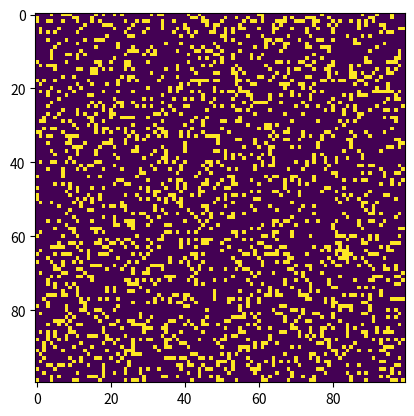

The script that saved this image:
'''
Game of Life with Diseased Cognition
Spring 2023 Term Project
CS 6795 Intro to Cognitive Science

Team - Sloppopotamus
Member - Scott Pickthorn
Member - Zachary Clark-Williams

@citation
Referenced basic Game of Life Code -
	<https://www.geeksforgeeks.org/conways-game-life-python-implementation/>
 
'''

# Python code to implement Conway's Game Of Life
import argparse
import numpy as np
import matplotlib.pyplot as plt
import matplotlib.animation as animation

# setting up the values for the grid
ON = 255
OFF = 0
vals = [ON, OFF]

def randomGrid(N):

	"""returns a grid of NxN random values"""
	return np.random.choice(vals, N*N, p=[0.2, 0.8]).reshape(N, N)

def update(frameNum, img, grid, N):

	# copy grid since we require 8 neighbors
	# for calculation and we go line by line
	newGrid = grid.copy()
	for i in range(N):
		for j in range(N):

			# compute 8-neighbor sum
			# using toroidal boundary conditions - x and y wrap around
			# so that the simulation takes place on a toroidal surface.
			total = int((grid[i, (j-1)%N] + grid[i, (j+1)%N] +
						grid[(i-1)%N, j] + grid[(i+1)%N, j] +
						grid[(i-1)%N, (j-1)%N] + grid[(i-1)%N, (j+1)%N] +
						grid[(i+1)%N, (j-1)%N] + grid[(i+1)%N, (j+1)%N])/255)

			# apply Conway's rules
			if grid[i, j] == ON:
				if (total < 2) or (total > 3):
					newGrid[i, j] = OFF
			else:
				if total == 3:
					newGrid[i, j] = ON

	# update data
	img.set_data(newGrid)
	grid[:] = newGrid[:]
	return img,

# main() function
def main():

	# Command line args are in sys.argv[1], sys.argv[2] ..
	# sys.argv[0] is the script name itself and can be ignored
	# parse arguments
	parser = argparse.ArgumentParser(description="Runs Conway's Game of Life simulation.")

	# add arguments
	parser.add_argument('--grid-size', dest='N', required=False)
	parser.add_argument('--mov-file', dest='movfile', required=False)
	parser.add_argument('--interval', dest='interval', required=False)
	args = parser.parse_args()
	
	# set grid size
	N = 100
	if args.N and int(args.N) > 8:
		N = int(args.N)
		
	# set animation update interval
	updateInterval = 50
	if args.interval:
		updateInterval = int(args.interval)

	# declare grid
	grid = np.array([])
	# populate grid with random on/off - more off than on
	grid = randomGrid(N)

	# set up animation
	fig, ax = plt.subplots()
	img = ax.imshow(grid, interpolation='nearest')
	ani = animation.FuncAnimation(fig, update, fargs=(img, grid, N, ),
								frames = 10,
								interval=updateInterval,
								save_count=50)

	# # of frames?
	# set output file
	if args.movfile:
		ani.save(args.movfile, fps=30, extra_args=['-vcodec', 'libx264'])

	plt.show()

# call main
if __name__ == '__main__':
	main()
